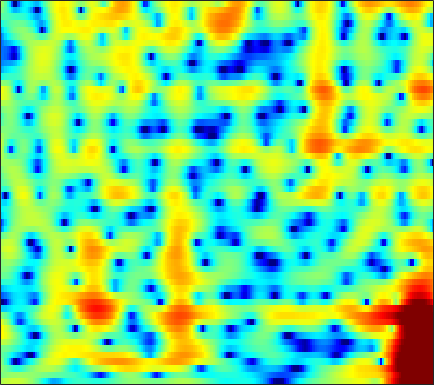

Source data for this figure (header and first rows):
1.5571, 1.8651, 2.2036, 2.4578, 2.5949, 2.7179, 2.7607, 2.7423, 2.6516, 2.4827, 2.2351, 1.9976, 1.6127, 1.1452, 0.73803, 0.1001, -0.64938, -1.2858, -2.2351, -3.2968, -4.4574, -5.3823, -6.5923, -7.5707
-0.3355, -0.03455, 0.2774, 0.5053, 0.6309, 0.7502, 0.8267, 0.8604, 0.8823, 0.8824, 0.8632, 0.8371, 0.7825, 0.7048, 0.6298, 0.5064, 0.3598, 0.2323, 0.04215, -0.1646, -0.3781, -0.5369, -0.7398, -0.9299
0.7485, 0.2567, -0.4763, -1.271, -1.874, -2.613, -3.173, -3.408, -3.421, -3.113, -2.575, -2.093, -1.418, -0.7554, -0.2904, 0.2744, 0.7667, 1.083, 1.434, 1.694, 1.87, 1.942, 1.955, 1.864
0.2972, -0.8479, -2.704, -5.083, -7.358, -11.43, -17.24, -19.66, -15.14, -11.43, -9.085, -7.795, -6.401, -5.155, -4.218, -2.981, -1.747, -0.8388, 0.2956, 1.3, 2.155, 2.688, 3.245, 3.623
-0.7913, -1.253, -2.016, -2.923, -3.662, -4.675, -5.669, -6.403, -7.375, -8.547, -10.12, -11.8, -15.41, -23.4, -25.62, -14.72, -9.393, -6.692, -3.953, -1.85, -0.1875, 0.8384, 1.967, 2.861
-0.6159, -0.5423, -0.6493, -0.9411, -1.254, -1.77, -2.375, -2.846, -3.512, -4.226, -4.928, -5.406, -5.897, -6.143, -6.096, -5.693, -4.947, -4.239, -3.182, -2.063, -0.977, -0.1989, 0.7645, 1.622
2.485, 2.283, 1.92, 1.452, 1.037, 0.4124, -0.3089, -0.8842, -1.69, -2.548, -3.433, -4.088, -4.903, -5.594, -5.959, -6.142, -5.916, -5.481, -4.622, -3.527, -2.373, -1.52, -0.4588, 0.4902
5.049, 4.554, 3.836, 3.048, 2.417, 1.517, 0.5437, -0.2371, -1.335, -2.53, -3.897, -5.094, -7.037, -9.671, -12.51, -18.96, -23.09, -15.79, -10.17, -6.63, -4.119, -2.657, -1.117, 0.04672
5.237, 4.522, 3.489, 2.371, 1.479, 0.2726, -0.9537, -1.858, -2.945, -3.854, -4.602, -5.093, -5.674, -6.195, -6.523, -6.65, -6.273, -5.609, -4.346, -2.901, -1.544, -0.6382, 0.3647, 1.11
3.552, 2.72, 1.426, -0.08553, -1.429, -3.554, -6.182, -8.576, -11.81, -12.62, -10.38, -8.463, -6.396, -4.779, -3.782, -2.655, -1.661, -0.9663, -0.0771, 0.7756, 1.492, 1.95, 2.427, 2.704
0.3842, -0.2425, -1.147, -2.18, -3.142, -4.53, -6.158, -7.499, -8.956, -9.074, -7.857, -6.531, -4.789, -3.27, -2.251, -1.046, 0.005311, 0.7344, 1.613, 2.385, 2.994, 3.346, 3.642, 3.721
-6.322, -6.617, -6.478, -6.004, -5.606, -5.169, -4.8, -4.625, -4.436, -4.248, -4.029, -3.837, -3.553, -3.226, -2.919, -2.359, -1.534, -0.756, 0.3838, 1.505, 2.516, 3.171, 3.813, 4.188
-22.75, -26.66, -16.45, -11.71, -9.372, -7.424, -6.252, -5.633, -5.168, -5.083, -5.33, -5.81, -6.884, -8.645, -10.56, -13.45, -12.83, -9.648, -5.664, -2.636, -0.3206, 1.044, 2.459, 3.489
-10.96, -10.49, -9.611, -8.585, -7.804, -6.814, -6.082, -5.728, -5.473, -5.506, -5.79, -6.197, -6.976, -7.979, -8.778, -9.464, -8.899, -7.529, -5.228, -2.975, -0.9668, 0.3024, 1.726, 2.863
-7.483, -6.813, -6.118, -5.551, -5.29, -5.08, -4.936, -4.939, -5.071, -5.278, -5.524, -5.67, -5.774, -5.675, -5.439, -4.894, -4.07, -3.3, -2.138, -0.8968, 0.3477, 1.196, 2.202, 3.04
-3.366, -3.159, -2.994, -2.991, -3.075, -3.395, -3.955, -4.517, -5.465, -6.597, -7.813, -8.568, -8.985, -8.429, -7.472, -5.843, -4.158, -2.962, -1.474, -0.1197, 1.061, 1.836, 2.736, 3.434
-0.7297, -0.7936, -0.9651, -1.293, -1.638, -2.275, -3.227, -4.152, -5.794, -8.099, -11.53, -15.58, -24.47, -17.02, -12.21, -8.178, -5.387, -3.743, -1.928, -0.432, 0.798, 1.581, 2.464, 3.166
-0.07936, -0.06148, -0.1333, -0.3788, -0.6753, -1.205, -1.92, -2.579, -3.624, -4.788, -5.941, -6.641, -7.141, -7.004, -6.51, -5.532, -4.39, -3.504, -2.313, -1.194, -0.1476, 0.5879, 1.44, 2.166
0.07553, 0.4224, 0.6861, 0.7631, 0.6674, 0.3694, -0.09018, -0.5492, -1.247, -2.025, -2.818, -3.395, -4.08, -4.591, -4.834, -4.944, -4.745, -4.375, -3.623, -2.638, -1.529, -0.6791, 0.3619, 1.244
0.9006, 1.55, 2.108, 2.394, 2.433, 2.232, 1.791, 1.325, 0.534, -0.4506, -1.592, -2.562, -3.96, -5.508, -6.8, -8.607, -10.13, -10.4, -8.965, -6.388, -3.859, -2.262, -0.5185, 0.8202
1.972, 2.538, 3.074, 3.283, 3.284, 3.046, 2.512, 1.921, 0.8405, -0.5608, -2.278, -3.738, -5.874, -8.126, -9.844, -12.33, -15.36, -16.57, -13.12, -8.438, -4.781, -2.704, -0.6246, 0.8495
1.599, 1.982, 2.392, 2.609, 2.619, 2.446, 1.973, 1.363, 0.1669, -1.527, -3.921, -6.311, -10.87, -18.03, -20.53, -14.46, -10.6, -8.511, -6.178, -4.031, -2.172, -0.9822, 0.3839, 1.363
-1.278, -0.79, -0.08541, 0.6415, 1.047, 1.353, 1.37, 1.167, 0.6003, -0.3625, -1.712, -2.931, -4.673, -6.059, -6.359, -5.652, -4.26, -3.163, -1.824, -0.6594, 0.3021, 0.8592, 1.453, 1.806
-9.58, -7.356, -4.625, -2.558, -1.324, -0.1227, 0.6667, 1.05, 1.298, 1.301, 1.132, 0.9327, 0.657, 0.4779, 0.4411, 0.5411, 0.7779, 1.012, 1.333, 1.586, 1.723, 1.749, 1.556, 1.158
-11.88, -9.406, -6.367, -4.001, -2.624, -1.132, -0.005063, 0.6532, 1.294, 1.747, 2.044, 2.185, 2.295, 2.358, 2.38, 2.393, 2.379, 2.345, 2.257, 2.083, 1.772, 1.446, 0.7961, -0.1156
-6.158, -5.481, -4.433, -3.246, -2.38, -1.291, -0.3157, 0.3091, 1.013, 1.562, 1.965, 2.183, 2.371, 2.444, 2.447, 2.386, 2.265, 2.134, 1.899, 1.603, 1.213, 0.8232, 0.2328, -0.5639
-4.737, -4.426, -3.808, -3.07, -2.369, -1.392, -0.4272, 0.2283, 1.005, 1.598, 2.004, 2.186, 2.279, 2.217, 2.089, 1.838, 1.543, 1.319, 1.04, 0.7906, 0.5697, 0.3934, 0.09485, -0.2892
-5.523, -6.039, -6.051, -4.969, -3.739, -1.943, -0.3171, 0.717, 1.782, 2.507, 2.904, 2.983, 2.811, 2.358, 1.839, 0.9792, 0.05, -0.5504, -1.004, -0.9882, -0.6251, -0.2536, 0.1039, 0.3077
-7.386, -11.7, -25.15, -10.89, -5.867, -1.9, 0.6628, 2.053, 3.307, 4.045, 4.323, 4.236, 3.717, 2.697, 1.532, -0.6908, -4.085, -7.78, -12.28, -7.863, -3.715, -1.709, 0.02795, 0.9968
-2.936, -3.197, -3.111, -2.218, -1.228, 0.2337, 1.546, 2.338, 3.086, 3.484, 3.512, 3.303, 2.714, 1.733, 0.7496, -0.9071, -2.872, -4.297, -5.223, -4.487, -2.815, -1.657, -0.3724, 0.4124
-1.813, -1.292, -0.6656, 0.01637, 0.5011, 1.133, 1.664, 1.943, 2.168, 2.174, 1.958, 1.65, 1.065, 0.3334, -0.2683, -1.08, -1.757, -2.105, -2.278, -2.063, -1.602, -1.14, -0.5449, -0.06854
-1.512, -0.6884, 0.2313, 0.8755, 1.273, 1.636, 1.833, 1.87, 1.757, 1.44, 0.9224, 0.3941, -0.4856, -1.506, -2.329, -3.351, -4.083, -4.303, -4.103, -3.42, -2.499, -1.748, -0.8285, -0.04021
-0.3132, 0.3307, 0.9933, 1.423, 1.639, 1.78, 1.759, 1.653, 1.332, 0.7891, -0.005798, -0.8023, -2.184, -4.055, -5.845, -8.98, -12.88, -14.43, -11.47, -7.747, -4.883, -3.217, -1.464, -0.07532
1.079, 1.162, 1.124, 1.069, 0.9855, 0.8863, 0.782, 0.657, 0.3818, -0.06066, -0.7761, -1.51, -2.804, -4.518, -6.094, -8.568, -10.98, -11.65, -10.16, -7.416, -4.918, -3.261, -1.44, 0.09151
1.937, 1.213, 0.1308, -0.9074, -1.475, -1.743, -1.496, -1.181, -0.7865, -0.6403, -0.826, -1.205, -2.003, -3.067, -4, -5.21, -6.135, -6.424, -6.059, -4.97, -3.356, -2.083, -0.4108, 0.9934
2.623, 0.9523, -2.051, -6.887, -12.47, -12.23, -6.209, -3.588, -1.487, -0.4195, -0.03343, -0.1268, -0.7158, -1.842, -3.059, -5.319, -8.543, -11.42, -11.9, -7.644, -3.801, -1.606, 0.6828, 2.31
2.496, 1.258, -0.6285, -2.688, -3.833, -4.13, -3.188, -2.239, -1.178, -0.5063, -0.2677, -0.3444, -0.7995, -1.658, -2.593, -4.251, -6.266, -7.597, -7.567, -5.384, -2.713, -0.975, 0.8725, 2.225
1.405, 0.9449, 0.29, -0.2899, -0.635, -0.9425, -1.069, -1.075, -1.09, -1.122, -1.248, -1.404, -1.674, -1.989, -2.234, -2.514, -2.639, -2.572, -2.187, -1.477, -0.5629, 0.1483, 1.019, 1.744
-0.04564, 0.02545, 0.0254, -0.03331, -0.1562, -0.3798, -0.6777, -0.9669, -1.408, -1.919, -2.418, -2.748, -3.037, -3.096, -2.959, -2.576, -2.029, -1.533, -0.8244, -0.06999, 0.6389, 1.139, 1.698, 2.121
-1.915, -1.13, -0.4098, -0.03695, 0.02987, -0.1336, -0.5909, -1.133, -2.093, -3.406, -4.978, -6.206, -7.429, -7.396, -6.49, -4.756, -3.039, -1.888, -0.5532, 0.5541, 1.436, 1.989, 2.552, 2.909
-2.631, -1.441, -0.3728, 0.1507, 0.2795, 0.107, -0.4533, -1.126, -2.438, -4.335, -7.171, -10.4, -18.15, -18.08, -11.68, -6.942, -3.962, -2.336, -0.6655, 0.5912, 1.576, 2.144, 2.738, 3.108
-0.6152, -0.04813, 0.4157, 0.6274, 0.599, 0.3299, -0.1661, -0.6943, -1.593, -2.662, -3.836, -4.658, -5.386, -5.376, -4.88, -3.803, -2.628, -1.79, -0.8192, 0.03692, 0.7825, 1.252, 1.782, 2.195
1.743, 1.779, 1.694, 1.461, 1.17, 0.6758, 0.09858, -0.353, -0.9025, -1.368, -1.722, -1.88, -1.989, -1.974, -1.914, -1.815, -1.73, -1.683, -1.572, -1.337, -0.9161, -0.4424, 0.2223, 0.8721
3.82, 3.576, 3.121, 2.394, 1.693, 0.5655, -0.6978, -1.53, -2.22, -2.203, -1.661, -1.166, -0.5975, -0.286, -0.2673, -0.6315, -1.483, -2.508, -4.303, -6.017, -5.765, -4.176, -1.818, -0.0456
4.079, 3.823, 3.2, 2.165, 1.05, -1.13, -4.488, -8.576, -16.68, -9.68, -4.414, -2.109, -0.1759, 0.8381, 1.113, 0.8812, -0.1082, -1.452, -4.319, -8.255, -8.131, -4.933, -1.456, 0.6848
0.404, 0.4743, 0.262, -0.2462, -0.872, -2.03, -3.513, -4.618, -5.323, -4.518, -2.81, -1.535, -0.125, 0.8457, 1.284, 1.524, 1.401, 1.139, 0.6921, 0.3859, 0.4172, 0.6732, 1.165, 1.593
-4.383, -3.776, -3.19, -2.868, -2.765, -2.714, -2.701, -2.604, -2.317, -1.776, -1.036, -0.4208, 0.3789, 1.086, 1.522, 1.947, 2.211, 2.317, 2.371, 2.361, 2.314, 2.237, 2.073, 1.8
-8.055, -7.08, -6.103, -5.437, -5.028, -4.543, -3.996, -3.531, -2.81, -1.991, -1.119, -0.4406, 0.4214, 1.203, 1.713, 2.275, 2.702, 2.929, 3.114, 3.16, 3.072, 2.917, 2.568, 2.03
-9.501, -8.95, -8.512, -8.306, -8.208, -7.988, -7.422, -6.71, -5.412, -3.947, -2.47, -1.425, -0.1702, 0.9057, 1.587, 2.336, 2.902, 3.211, 3.477, 3.574, 3.502, 3.345, 2.982, 2.419
-9.982, -10.01, -10.48, -11.52, -12.8, -15.25, -16.7, -14.68, -10.41, -6.877, -4.139, -2.522, -0.7724, 0.599, 1.431, 2.3, 2.944, 3.297, 3.607, 3.751, 3.734, 3.615, 3.3, 2.819
-10.13, -10.08, -10.28, -11.02, -12.04, -13.91, -14.66, -12.99, -9.386, -6.159, -3.62, -2.096, -0.4674, 0.7698, 1.495, 2.237, 2.775, 3.067, 3.339, 3.495, 3.547, 3.502, 3.327, 2.997
-10.34, -9.309, -8.236, -7.481, -7.043, -6.456, -5.691, -4.964, -3.759, -2.456, -1.23, -0.4316, 0.4382, 1.085, 1.419, 1.712, 1.86, 1.917, 1.983, 2.086, 2.249, 2.402, 2.599, 2.677
-9.842, -7.989, -6.136, -4.696, -3.811, -2.809, -1.963, -1.372, -0.6773, -0.05756, 0.422, 0.6786, 0.8322, 0.7654, 0.5556, 0.0547, -0.6674, -1.282, -1.999, -2.212, -1.663, -0.85, 0.3758, 1.478
-7.195, -5.768, -4.111, -2.824, -2.041, -1.206, -0.5614, -0.1681, 0.2143, 0.4222, 0.4527, 0.3539, 0.02525, -0.5961, -1.278, -2.601, -4.57, -6.732, -11.51, -19.83, -11.82, -7.056, -2.998, -0.2875
-4.217, -3.426, -2.584, -1.949, -1.58, -1.208, -0.9355, -0.8138, -0.7235, -0.7767, -0.9733, -1.259, -1.815, -2.611, -3.37, -4.555, -5.902, -6.957, -8.216, -8.45, -6.976, -5.139, -2.6, -0.3413
-1.688, -1.606, -1.687, -1.883, -2.098, -2.39, -2.616, -2.723, -2.787, -2.817, -2.982, -3.269, -3.944, -4.934, -5.876, -7.196, -8.185, -8.384, -7.646, -6.143, -4.296, -2.84, -0.9541, 0.7729
0.09585, -0.4864, -1.514, -2.914, -4.197, -6.041, -7.416, -7.542, -6.757, -5.71, -5.068, -4.947, -5.396, -6.64, -8.243, -11.92, -20.11, -24.71, -12.66, -7.345, -3.929, -1.975, 0.147, 1.826
1.056, 0.1713, -1.408, -3.691, -6.094, -11.05, -20.82, -18.64, -10.98, -7.529, -5.735, -5.059, -4.794, -5.182, -5.805, -6.843, -7.59, -7.447, -6.032, -4.012, -1.958, -0.564, 1.018, 2.32
